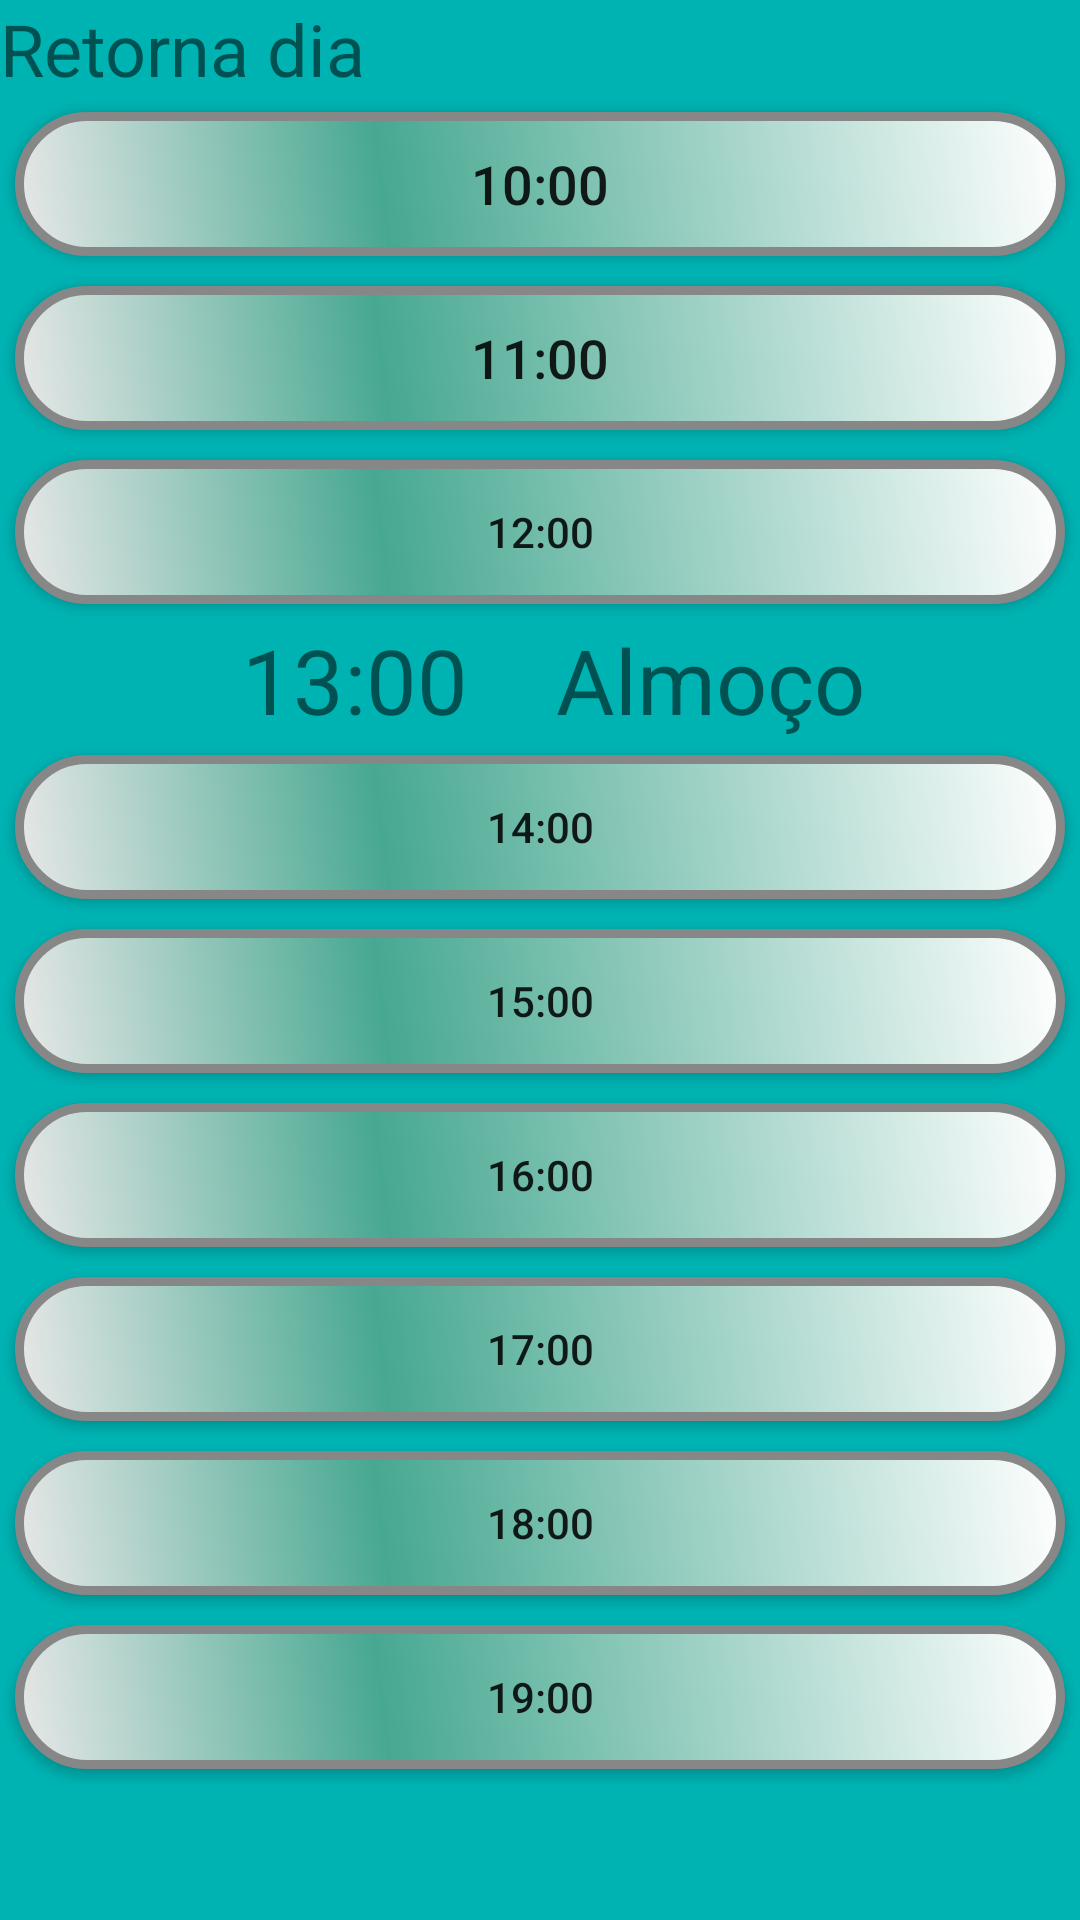

Layout XML and referenced resources for this Android screen:
<!-- AndroidManifest.xml: application theme AppTheme -->
<!-- res/layout/activity_retorna_dia.xml -->
<?xml version="1.0" encoding="utf-8"?>
<LinearLayout xmlns:android="http://schemas.android.com/apk/res/android"
    xmlns:app="http://schemas.android.com/apk/res-auto"
    xmlns:tools="http://schemas.android.com/tools"
    android:layout_width="match_parent"
    android:layout_height="match_parent"
    android:layout_margin="16dp"
    android:background="#00b3b3"
    android:orientation="vertical"
    tools:context=".Marcar.RetornaDia">


    <LinearLayout
        android:layout_width="match_parent"
        android:layout_height="wrap_content"
        android:orientation="horizontal">

        <TextView
            android:id="@+id/textView5"
            android:layout_width="198dp"
            android:layout_height="wrap_content"
            android:layout_weight="1"
            android:text="Retorna dia"
            android:textSize="24sp" />

        <TextView
            android:id="@+id/tDiaR"
            android:layout_width="wrap_content"
            android:layout_height="wrap_content"
            android:layout_weight="1"
            tools:text="111111" />
    </LinearLayout>

    <LinearLayout
        android:layout_width="match_parent"
        android:layout_height="wrap_content"
        android:orientation="horizontal">

        <Button
            android:id="@+id/bDezR"
            android:layout_width="100dp"
            android:layout_height="wrap_content"
            android:layout_margin="5dp"
            android:layout_weight="1"
            android:background="@drawable/bg_button"
            android:text="10:00"
            android:textSize="18sp" />

    </LinearLayout>

    <LinearLayout
        android:layout_width="match_parent"
        android:layout_height="wrap_content"
        android:orientation="horizontal">

        <Button
            android:id="@+id/bOnzeR"
            android:layout_width="100dp"
            android:layout_height="wrap_content"
            android:layout_margin="5dp"
            android:layout_weight="1"
            android:background="@drawable/bg_button"
            android:text="11:00"
            android:textSize="18sp" />

    </LinearLayout>

    <LinearLayout
        android:layout_width="match_parent"
        android:layout_height="wrap_content"
        android:orientation="horizontal">

        <Button
            android:id="@+id/bDozeR"
            android:layout_width="100dp"
            android:layout_height="wrap_content"
            android:layout_margin="5dp"
            android:layout_weight="1"
            android:background="@drawable/bg_button"
            android:text="12:00" />

    </LinearLayout>

    <LinearLayout
        android:layout_width="match_parent"
        android:layout_height="wrap_content"
        android:orientation="horizontal">

        <TextView
            android:id="@+id/textView9"
            android:layout_width="wrap_content"
            android:layout_height="wrap_content"
            android:layout_weight="1"
            android:text="           13:00    Almoço"
            android:textSize="30sp" />
    </LinearLayout>

    <LinearLayout
        android:layout_width="match_parent"
        android:layout_height="wrap_content"
        android:orientation="horizontal">

        <Button
            android:id="@+id/bQuatroR"
            android:layout_width="100dp"
            android:layout_height="wrap_content"
            android:layout_margin="5dp"
            android:layout_weight="1"
            android:background="@drawable/bg_button"
            android:text="14:00" />

    </LinearLayout>

    <LinearLayout
        android:layout_width="match_parent"
        android:layout_height="wrap_content"
        android:orientation="horizontal">

        <Button
            android:id="@+id/bCincoR"
            android:layout_width="100dp"
            android:layout_height="wrap_content"
            android:layout_margin="5dp"
            android:layout_weight="1"
            android:background="@drawable/bg_button"
            android:text="15:00" />

    </LinearLayout>

    <LinearLayout
        android:layout_width="match_parent"
        android:layout_height="wrap_content"
        android:orientation="horizontal">

        <Button
            android:id="@+id/bSeisR"
            android:layout_width="100dp"
            android:layout_height="wrap_content"
            android:layout_margin="5dp"
            android:layout_weight="1"
            android:background="@drawable/bg_button"
            android:text="16:00" />

    </LinearLayout>

    <LinearLayout
        android:layout_width="match_parent"
        android:layout_height="wrap_content"
        android:orientation="horizontal">

        <Button
            android:id="@+id/bSeteR"
            android:layout_width="100dp"
            android:layout_height="wrap_content"
            android:layout_margin="5dp"
            android:layout_weight="1"
            android:background="@drawable/bg_button"
            android:text="17:00" />

    </LinearLayout>

    <LinearLayout
        android:layout_width="match_parent"
        android:layout_height="wrap_content"
        android:orientation="horizontal">

        <Button
            android:id="@+id/bOitoR"
            android:layout_width="100dp"
            android:layout_height="wrap_content"
            android:layout_margin="5dp"
            android:layout_weight="1"
            android:background="@drawable/bg_button"
            android:text="18:00" />

    </LinearLayout>

    <LinearLayout
        android:layout_width="match_parent"
        android:layout_height="wrap_content"
        android:orientation="horizontal">

        <Button
            android:id="@+id/bNoveR"
            android:layout_width="100dp"
            android:layout_height="wrap_content"
            android:layout_margin="5dp"
            android:layout_weight="1"
            android:background="@drawable/bg_button"
            android:text="19:00" />

    </LinearLayout>

    <LinearLayout
        android:layout_width="match_parent"
        android:layout_height="match_parent"
        android:orientation="horizontal"/>


</LinearLayout>
<!-- resources referenced by this layout -->
<resources>
  <!-- drawable bg_button (drawable) -->
  <?xml version="1.0" encoding="utf-8"?>
  <shape xmlns:android="http://schemas.android.com/apk/res/android" android:shape="rectangle" >
      <corners
          android:radius="100dp"
          />
      <gradient
          android:angle="45"
          android:centerX="35%"
          android:centerColor="#47A891"
          android:startColor="#E8E8E8"
          android:endColor="#fff"
          android:type="linear"
          />
      <padding
          android:left="0dp"
          android:top="0dp"
          android:right="0dp"
          android:bottom="0dp"
          />
      <size
          android:width="200dp"
          android:height="40dp"
          />
      <stroke
          android:width="3dp"
          android:color="#878787"
          />
  </shape>
  <style name="AppTheme" parent="Theme.AppCompat.Light.NoActionBar">
          
          <item name="colorPrimary">@color/colorPrimary</item>
          <item name="colorPrimaryDark">@color/colorPrimaryDark</item>
          <item name="colorAccent">@color/colorAccent</item>
      </style>
  <color name="colorPrimary">#008577</color>
  <color name="colorPrimaryDark">#009999</color>
  <color name="colorAccent">#009688</color>
</resources>
